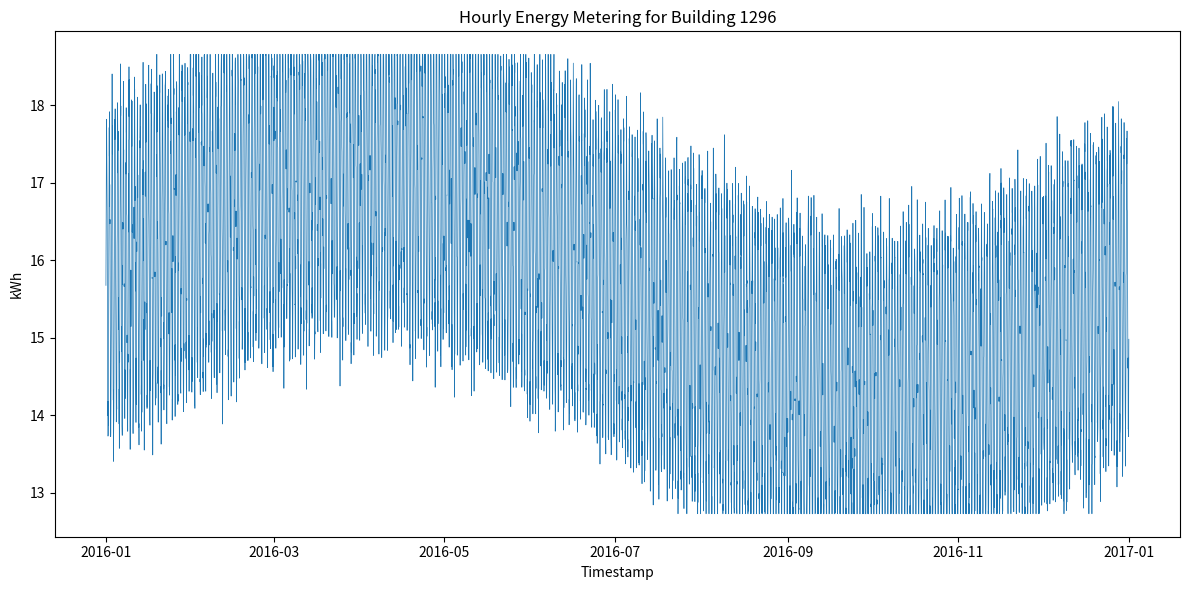

The script that saved this image:
#!/usr/bin/env python3
import os
import csv
import math
import random
from datetime import datetime, timedelta
import matplotlib.pyplot as plt

def generate_energy_data(start_year=2016, building_id=1296,
                         min_val=12.728388395912841, max_val=18.6549444635869,
                         seed=42):
    random.seed(seed)
    # Determine if leap year
    is_leap = (start_year % 4 == 0 and (start_year % 100 != 0 or start_year % 400 == 0))
    days_in_year = 366 if is_leap else 365
    total_hours = days_in_year * 24

    base = (min_val + max_val) / 2
    daily_amp = 2.0
    seasonal_amp = 1.5
    noise_std = 0.3

    timestamps = []
    values = []

    start_dt = datetime(start_year, 1, 1, 0, 0)
    for hour in range(total_hours):
        current_dt = start_dt + timedelta(hours=hour)
        hour_of_day = current_dt.hour
        day_of_year = current_dt.timetuple().tm_yday

        daily_component = daily_amp * math.sin(2 * math.pi * hour_of_day / 24)
        seasonal_component = seasonal_amp * math.sin(2 * math.pi * day_of_year / days_in_year)
        noise = random.gauss(0, noise_std)

        value = base + daily_component + seasonal_component + noise
        value = max(min_val, min(max_val, value))

        timestamps.append(current_dt.strftime("%Y-%m-%dT%H:%M"))
        values.append(value)

    return timestamps, values

def save_csv(timestamps, values, building_id):
    os.makedirs("generated_data", exist_ok=True)
    csv_path = os.path.join("generated_data", f"{building_id}.csv")
    with open(csv_path, "w", newline="") as f:
        writer = csv.writer(f)
        writer.writerow(["timestamp", "value"])
        for ts, val in zip(timestamps, values):
            writer.writerow([ts, f"{val:.6f}"])

def plot_data(timestamps, values, building_id):
    os.makedirs("generated_plots", exist_ok=True)
    dates = [datetime.strptime(ts, "%Y-%m-%dT%H:%M") for ts in timestamps]
    plt.figure(figsize=(12, 6))
    plt.plot(dates, values, linewidth=0.5)
    plt.title(f"Hourly Energy Metering for Building {building_id}")
    plt.xlabel("Timestamp")
    plt.ylabel("kWh")
    plt.tight_layout()
    png_path = os.path.join("generated_plots", f"{building_id}.png")
    plt.savefig(png_path, dpi=300)
    plt.close()

def main():
    building_id = 1296
    timestamps, values = generate_energy_data(building_id=building_id)
    save_csv(timestamps, values, building_id)
    plot_data(timestamps, values, building_id)

if __name__ == "__main__":
    main()
